Image classification data set "testgit" (vmohana/testgit on GitHub). Class labels (6): centred, hexagonal, noise, oblique, rectangular, square.

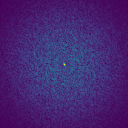
Label: noise

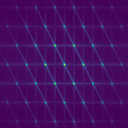
Label: hexagonal

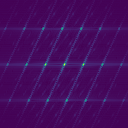
Label: oblique

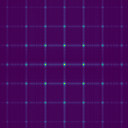
Label: rectangular

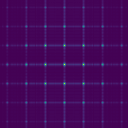
Label: square

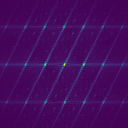
Label: centred
